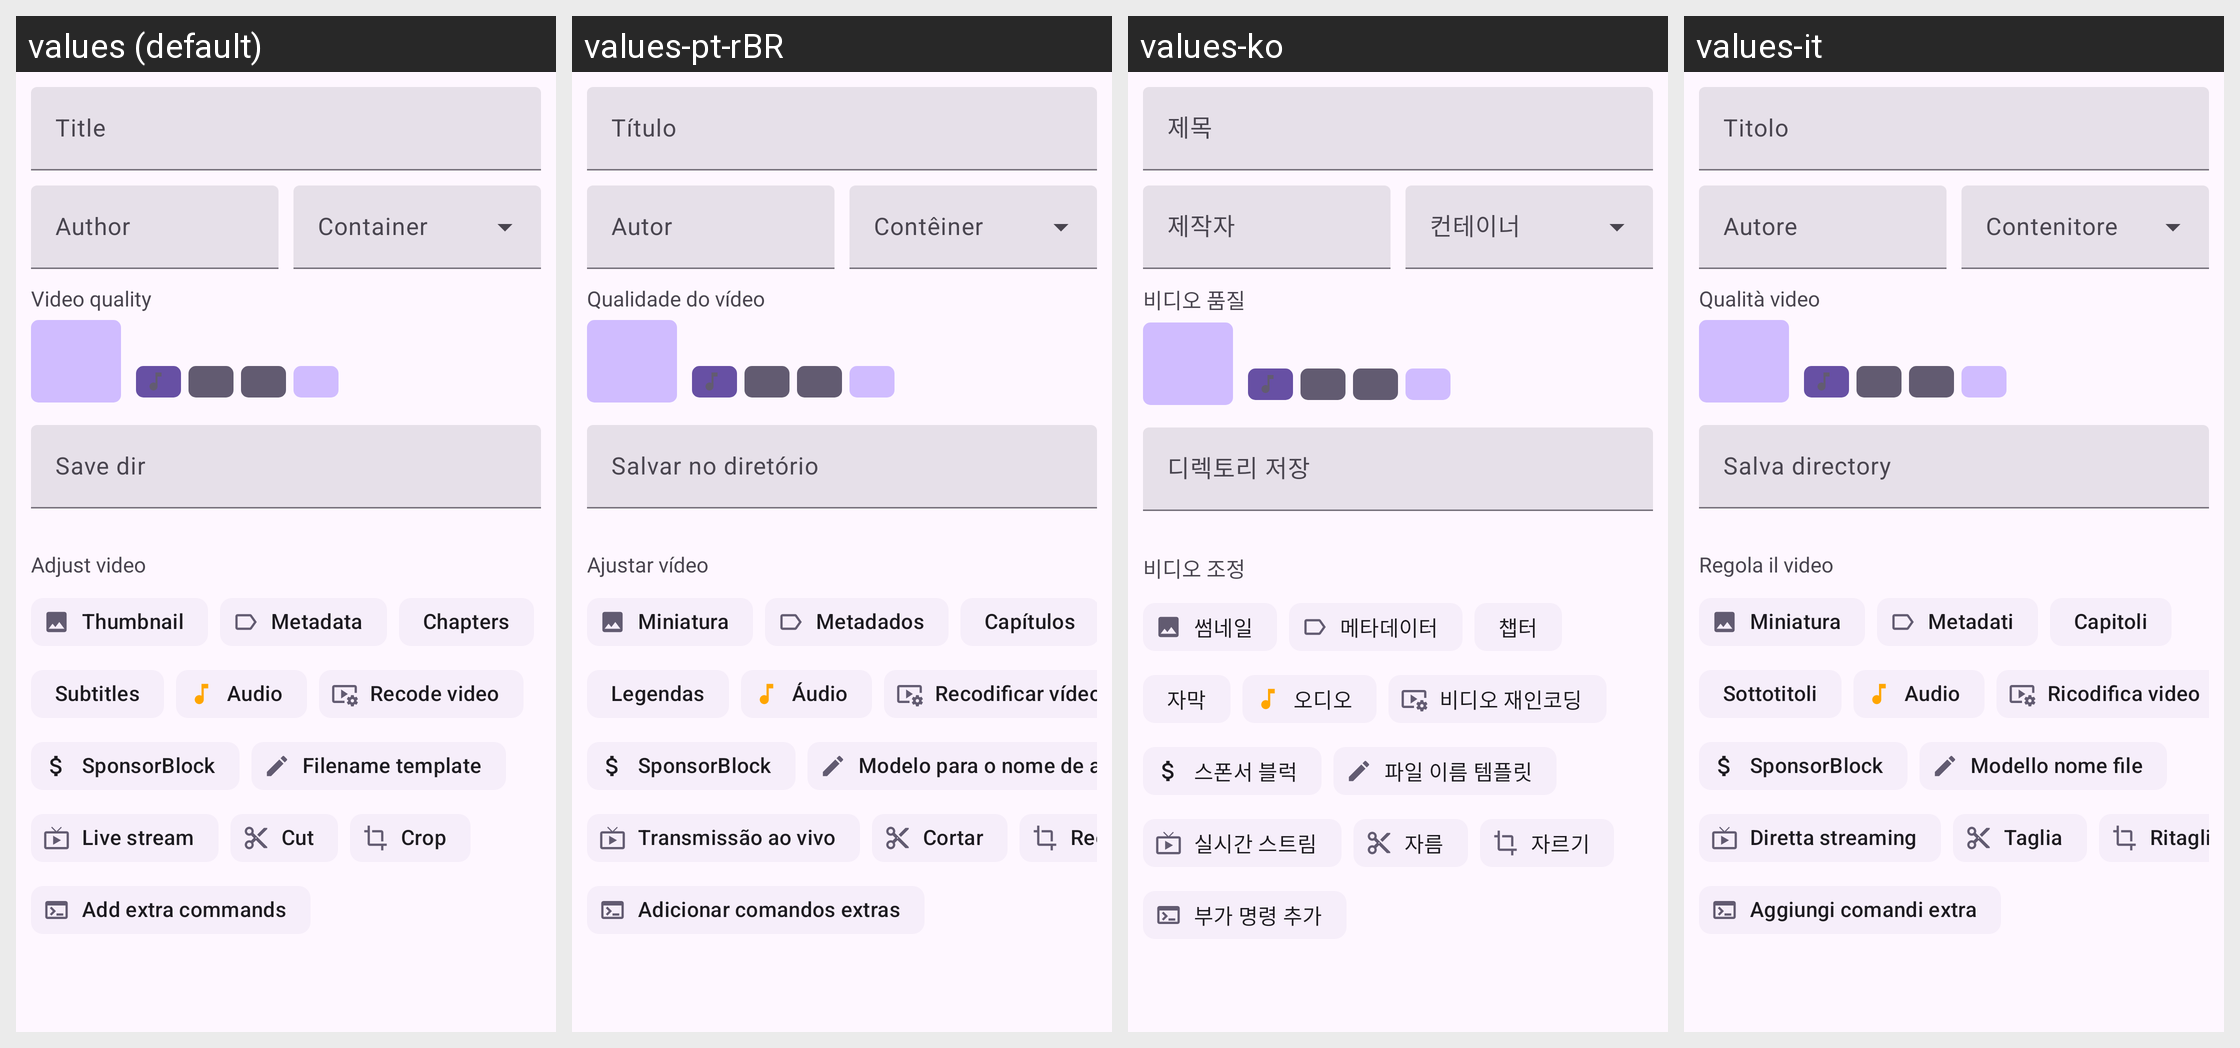

This grid shows one Android layout under several languages. Give, for every string resource on the screen, its name, the default text and each shown locale's text.
Android screen res/layout/fragment_download_video.xml rendered under 4 locales, left to right: values (default), values-pt-rBR, values-ko, values-it. Device: Nexus 5 (rendered at 1080×1920; each locale shown at half size, 540×960, under a caption strip naming it); theme BaseTheme.
Other locales in the repository, not shown: values-ar, values-arq, values-arz, values-as, values-az, values-bg, values-bn, values-bn-rIN, values-bs, values-ca, values-ckb, values-cs, values-de, values-el, values-enm, values-es, values-et, values-fa, values-fi, values-fil, values-fr, values-ha, values-hi, values-hr, values-hu, values-in, values-is, values-iw, values-ja, values-ji, values-jv, values-ka, values-kab, values-km, values-kxm, values-lv, values-mk, values-ml, values-mr, values-mrh, values-ms, values-my, values-nb-rNO, values-nl, values-nn, values-or, values-pa, values-pl, values-pt, values-ro, values-ru, values-sa, values-si, values-sk, values-sl, values-so, values-sq-rAL, values-sr, values-sv, values-sw, values-ta, values-te, values-th, values-tr-rTR, values-tts, values-uk, values-ur, values-uz, values-vi, values-zh-rCN, values-zh-rTW.
Strings drawn on this screen, with the default value and each locale's value (text and hints the layout hard-codes, and strings that could not be matched under every locale, appear in the picture but are not listed):

title
  values: Title
  values-pt-rBR: Título
  values-ko: 제목
  values-it: Titolo

author
  values: Author
  values-pt-rBR: Autor
  values-ko: 제작자
  values-it: Autore

video_quality
  values: Video quality
  values-pt-rBR: Qualidade do vídeo
  values-ko: 비디오 품질
  values-it: Qualità video

adjust_video
  values: Adjust video
  values-pt-rBR: Ajustar vídeo
  values-ko: 비디오 조정
  values-it: Regola il video

thumbnail
  values: Thumbnail
  values-pt-rBR: Miniatura
  values-ko: 썸네일
  values-it: Miniatura

metadata
  values: Metadata
  values-pt-rBR: Metadados
  values-ko: 메타데이터
  values-it: Metadati

chapters
  values: Chapters
  values-pt-rBR: Capítulos
  values-ko: 챕터
  values-it: Capitoli

subtitles
  values: Subtitles
  values-pt-rBR: Legendas
  values-ko: 자막
  values-it: Sottotitoli

audio
  values: Audio
  values-pt-rBR: Áudio
  values-ko: 오디오
  values-it: Audio

recode_video
  values: Recode video
  values-pt-rBR: Recodificar vídeo
  values-ko: 비디오 재인코딩
  values-it: Ricodifica video

sponsorblock
  values: SponsorBlock
  values-pt-rBR: SponsorBlock
  values-ko: 스폰서 블럭
  values-it: SponsorBlock

file_name_template
  values: Filename template
  values-pt-rBR: Modelo para o nome de arquivo
  values-ko: 파일 이름 템플릿
  values-it: Modello nome file

live_stream
  values: Live stream
  values-pt-rBR: Transmissão ao vivo
  values-ko: 실시간 스트림
  values-it: Diretta streaming

cut
  values: Cut
  values-pt-rBR: Cortar
  values-ko: 자름
  values-it: Taglia

crop
  values: Crop
  values-pt-rBR: Recortar
  values-ko: 자르기
  values-it: Ritaglia

use_extra_commands
  values: Add extra commands
  values-pt-rBR: Adicionar comandos extras
  values-ko: 부가 명령 추가
  values-it: Aggiungi comandi extra
